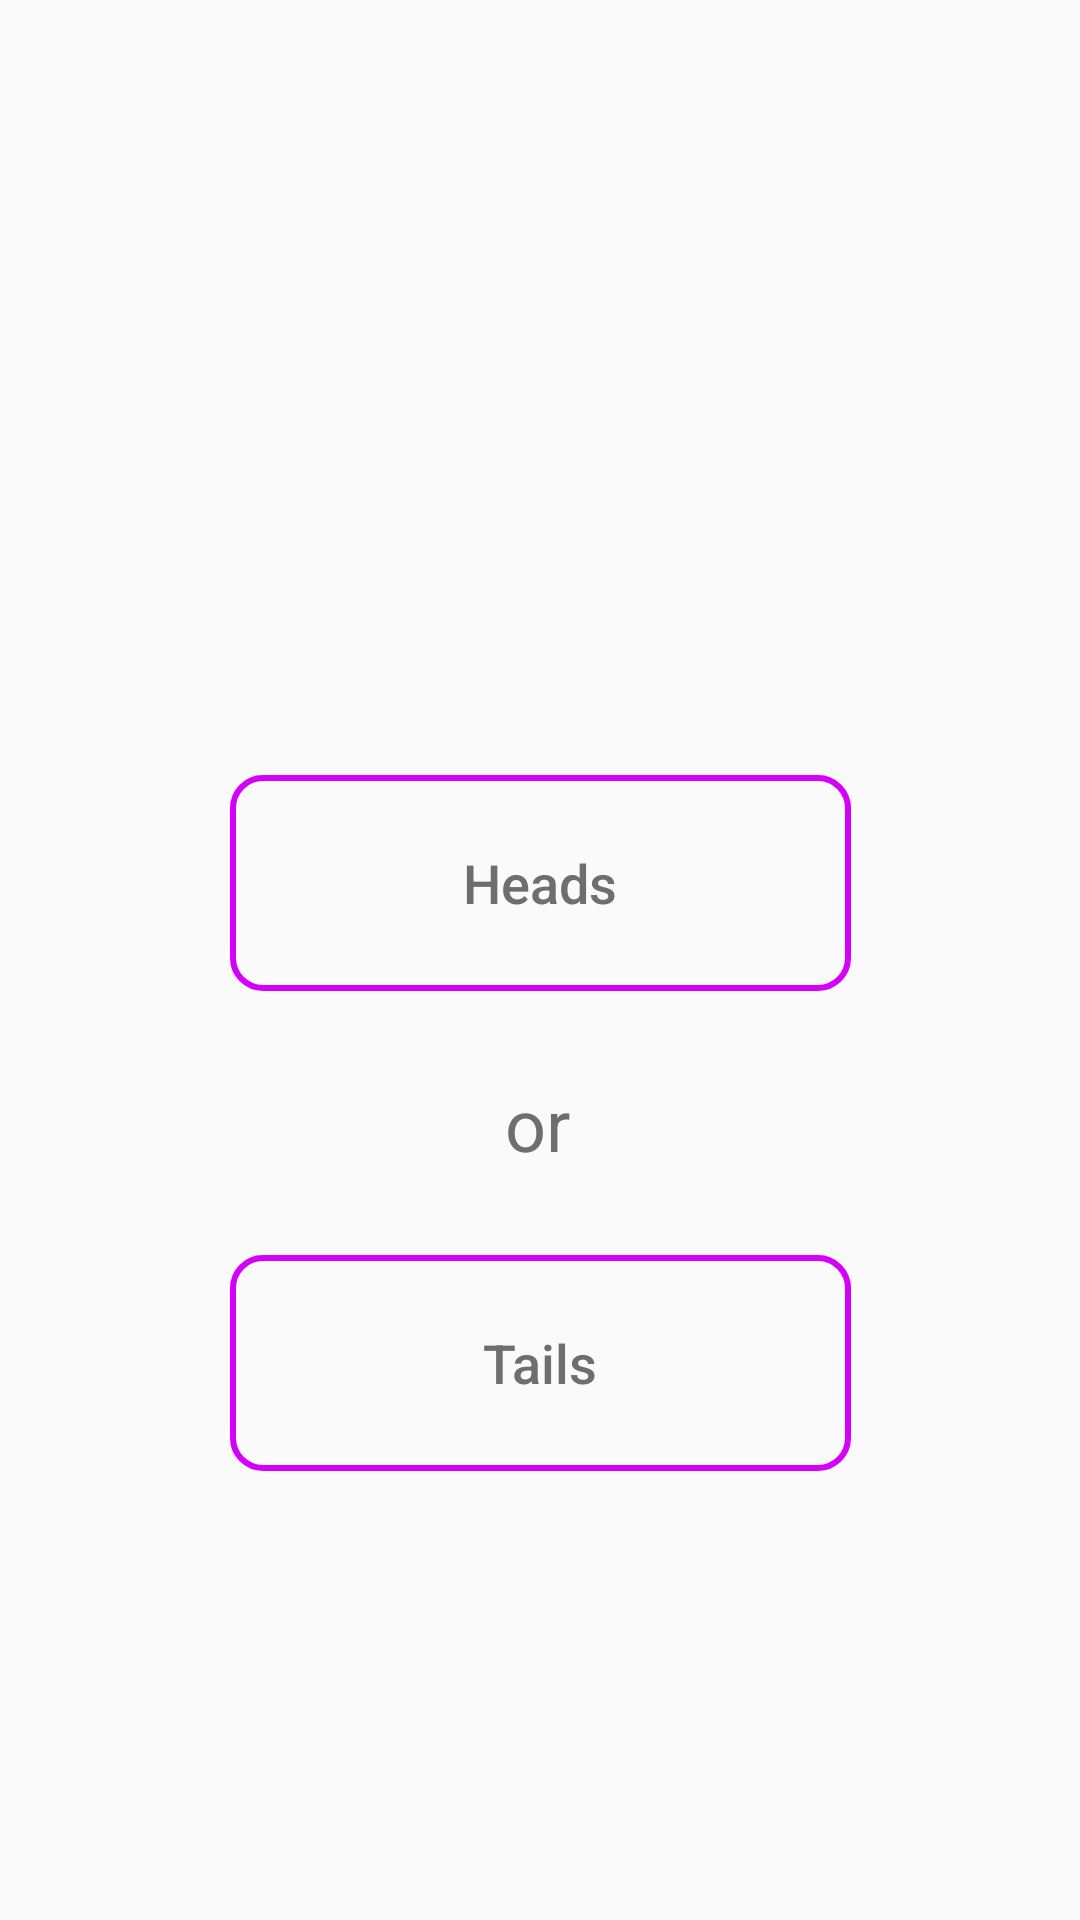

Layout XML and referenced resources for this Android screen:
<!-- AndroidManifest.xml: application theme AppTheme -->
<!-- res/layout/content_choose.xml -->
<?xml version="1.0" encoding="utf-8"?>
<androidx.constraintlayout.widget.ConstraintLayout xmlns:android="http://schemas.android.com/apk/res/android"
    xmlns:app="http://schemas.android.com/apk/res-auto"
    xmlns:tools="http://schemas.android.com/tools"
    android:layout_width="match_parent"
    android:layout_height="match_parent"
    app:layout_behavior="@string/appbar_scrolling_view_behavior">

    <Button
        android:id="@+id/changeBtn"
        style="@style/Widget.AppCompat.Button.Borderless"
        android:layout_width="27dp"
        android:layout_height="28dp"
        android:layout_marginStart="8dp"
        android:layout_marginBottom="60dp"
        android:fontFamily="sans-serif-medium"
        android:foreground="@drawable/ic_baseline_edit_24"
        android:textAppearance="@style/TextAppearance.AppCompat.Medium"
        android:textColor="#6E6E6E"
        app:layout_constraintBottom_toTopOf="@+id/headBtn"
        app:layout_constraintEnd_toEndOf="parent"
        app:layout_constraintHorizontal_bias="0.45"
        app:layout_constraintStart_toEndOf="@+id/greetingTxt"
        app:layout_constraintTop_toTopOf="parent"
        app:layout_constraintVertical_bias="0.259" />

    <TextView
        android:id="@+id/greetingTxt"
        android:layout_width="wrap_content"
        android:layout_height="wrap_content"
        android:layout_marginBottom="40dp"
        android:text=""
        android:textAlignment="textStart"
        android:textSize="24sp"
        app:layout_constraintBottom_toTopOf="@+id/headBtn"
        app:layout_constraintEnd_toEndOf="parent"
        app:layout_constraintHorizontal_bias="0.498"
        app:layout_constraintStart_toStartOf="parent"
        app:layout_constraintTop_toTopOf="parent"
        app:layout_constraintVertical_bias="0.223" />

    <Button
        android:id="@+id/headBtn"
        style="@style/Widget.AppCompat.Button.Borderless"
        android:layout_width="207dp"
        android:layout_height="72dp"
        android:layout_marginBottom="88dp"
        android:background="@drawable/outlined_button"
        android:fontFamily="sans-serif-medium"
        android:foreground="@drawable/ripple_mask"
        android:text="@string/heads"
        android:textAppearance="@style/TextAppearance.AppCompat.Medium"
        android:textColor="#6E6E6E"
        app:layout_constraintBottom_toTopOf="@+id/tailsBtn"
        app:layout_constraintEnd_toEndOf="parent"
        app:layout_constraintStart_toStartOf="parent"
        app:layout_constraintTop_toTopOf="parent"
        app:layout_constraintVertical_bias="1.0" />

    <Button
        android:id="@+id/tailsBtn"
        style="@style/Widget.AppCompat.Button.Borderless"
        android:layout_width="207dp"
        android:layout_height="72dp"
        android:layout_marginTop="156dp"
        android:background="@drawable/outlined_button"
        android:fontFamily="sans-serif-medium"
        android:foreground="@drawable/ripple_mask"
        android:text="@string/tails"
        android:textAppearance="@style/TextAppearance.AppCompat.Medium"
        android:textColor="#6E6E6E"
        app:layout_constraintEnd_toEndOf="parent"
        app:layout_constraintStart_toStartOf="parent"
        app:layout_constraintTop_toTopOf="@+id/guideline4" />

    <TextView
        android:id="@+id/orTxt"
        android:layout_width="wrap_content"
        android:layout_height="wrap_content"
        android:text="@string/or"
        android:textColor="#6E6E6E"
        android:textSize="24sp"
        app:layout_constraintBottom_toTopOf="@+id/tailsBtn"
        app:layout_constraintEnd_toEndOf="parent"
        app:layout_constraintHorizontal_bias="0.498"
        app:layout_constraintStart_toStartOf="parent"
        app:layout_constraintTop_toBottomOf="@+id/headBtn" />

    <androidx.constraintlayout.widget.Guideline
        android:id="@+id/guideline4"
        android:layout_width="wrap_content"
        android:layout_height="wrap_content"
        android:orientation="horizontal"
        app:layout_constraintGuide_percent="0.41" />

    <ImageView
        android:id="@+id/imageView"
        android:layout_width="130dp"
        android:layout_height="100dp"
        app:layout_constraintBottom_toTopOf="@+id/headBtn"
        app:layout_constraintEnd_toEndOf="parent"
        app:layout_constraintStart_toStartOf="parent"
        app:layout_constraintTop_toTopOf="parent"
        app:layout_constraintVertical_bias="0.695"
        app:srcCompat="@drawable/family_icon" />
</androidx.constraintlayout.widget.ConstraintLayout>
<!-- resources referenced by this layout -->
<resources>
  <!-- drawable family_icon: png bitmap (drawable, 10553 bytes) -->
  <!-- drawable outlined_button (drawable) -->
  <?xml version="1.0" encoding="utf-8"?>
  <shape xmlns:android="http://schemas.android.com/apk/res/android"
      android:shape="rectangle">
      <solid android:color="@color/colorButtonDefault"/>
      <corners android:radius="10dp" />
      <stroke android:width="6px" android:color="@color/colorAccent" />
      
  </shape>
  <!-- drawable ripple_mask (drawable) -->
  <?xml version="1.0" encoding="utf-8"?>
  <ripple xmlns:android="http://schemas.android.com/apk/res/android"
      android:color="@color/colorButtonPressed">
  
      <item
          android:id="@android:id/mask"
          android:drawable="@drawable/outlined_button"
      />
  
  </ripple>
  <string name="heads">Heads</string>
  <string name="or">or</string>
  <string name="tails">Tails</string>
  <style name="AppTheme" parent="Theme.AppCompat.Light.DarkActionBar">
          
          <item name="colorPrimary">#50b4ff</item>
          <item name="colorPrimaryDark">#000000</item>
          <item name="colorAccent">#D500F9</item>
  
          <item name="android:actionOverflowButtonStyle">@style/OverFlowTimer</item>
      </style>
  <color name="colorButtonDefault">#FAFAFA</color>
  <color name="colorAccent">#D500F9</color>
  <color name="colorButtonPressed">#C4C2C2</color>
  <style name="OverFlowTimer" parent="@android:style/Widget.Holo.ActionButton.Overflow">
          <item name="android:src">@drawable/ic_baseline_speed_24</item>
      </style>
</resources>
